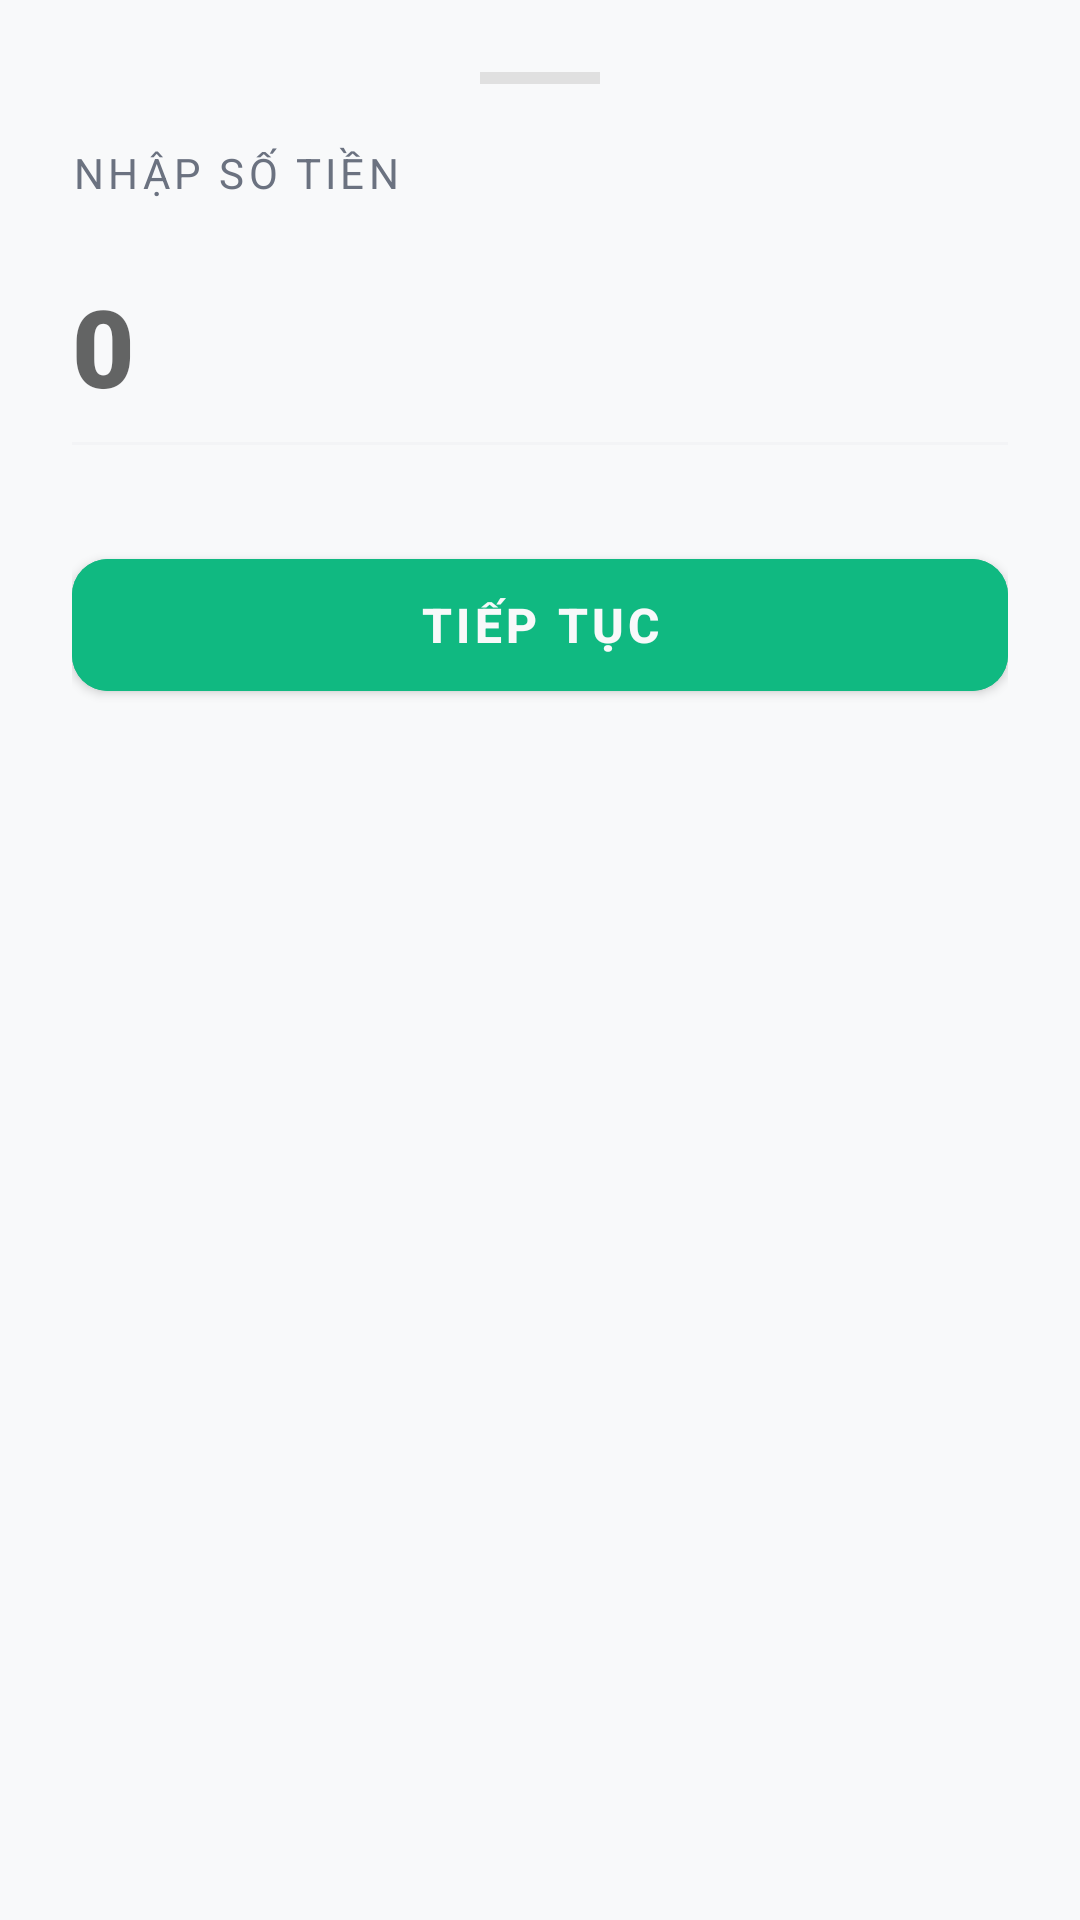

This screen was rendered from an Android layout file. Write that file and the resources it references.
<!-- AndroidManifest.xml: application theme Theme.AndroidSecurityLab -->
<!-- res/layout/layout_amount_bottom_sheet.xml -->
<?xml version="1.0" encoding="utf-8"?>
<LinearLayout xmlns:android="http://schemas.android.com/apk/res/android"
    xmlns:app="http://schemas.android.com/apk/res-auto"
    android:layout_width="match_parent"
    android:layout_height="wrap_content"
    android:background="@drawable/bg_bottom_sheet"
    android:orientation="vertical"
    android:padding="24dp">

    <View
        android:layout_width="40dp"
        android:layout_height="4dp"
        android:layout_gravity="center_horizontal"
        android:layout_marginBottom="20dp"
        android:background="#E0E0E0" />

    <TextView
        android:id="@+id/tvAmountSheetTitle"
        android:layout_width="wrap_content"
        android:layout_height="wrap_content"
        android:text="Nhập số tiền"
        android:textColor="@color/muted"
        android:textSize="14sp"
        android:textAllCaps="true"
        android:letterSpacing="0.1" />

    <EditText
        android:id="@+id/etBottomSheetAmount"
        android:layout_width="match_parent"
        android:layout_height="wrap_content"
        android:layout_marginTop="24dp"
        android:background="@null"
        android:hint="0"
        android:inputType="number"
        android:textColor="@color/primary"
        android:textSize="36sp"
        android:fontFamily="sans-serif-black"
        android:focusedByDefault="true" />

    <View
        android:layout_width="match_parent"
        android:layout_height="1dp"
        android:layout_marginTop="8dp"
        android:background="#F3F4F6" />

    <com.google.android.material.button.MaterialButton
        android:id="@+id/btnBottomSheetAmountNext"
        android:layout_width="match_parent"
        android:layout_height="56dp"
        android:layout_marginTop="32dp"
        android:text="TIẾP TỤC"
        android:textSize="16sp"
        android:textStyle="bold"
        android:backgroundTint="@color/accent"
        app:cornerRadius="12dp"
        app:elevation="4dp" />

    <View
        android:layout_width="match_parent"
        android:layout_height="20dp" />

</LinearLayout>
<!-- resources referenced by this layout -->
<resources>
  <color name="accent">#10B981</color>
  <color name="muted">#6B7280</color>
  <color name="primary">#1E3A8A</color>
  <style name="Theme.AndroidSecurityLab" parent="Theme.MaterialComponents.DayNight.NoActionBar">
          <item name="colorPrimary">@color/accent</item>
          <item name="colorPrimaryVariant">@color/bg</item>
          <item name="colorOnPrimary">@color/bg</item>
          <item name="android:statusBarColor">@color/bg</item>
          <item name="android:navigationBarColor">@color/bg</item>
          <item name="android:windowBackground">@color/bg</item>
          <item name="android:textColor">@color/text</item>
      </style>
  <color name="bg">#F8F9FA</color>
  <color name="text">#111827</color>
</resources>
